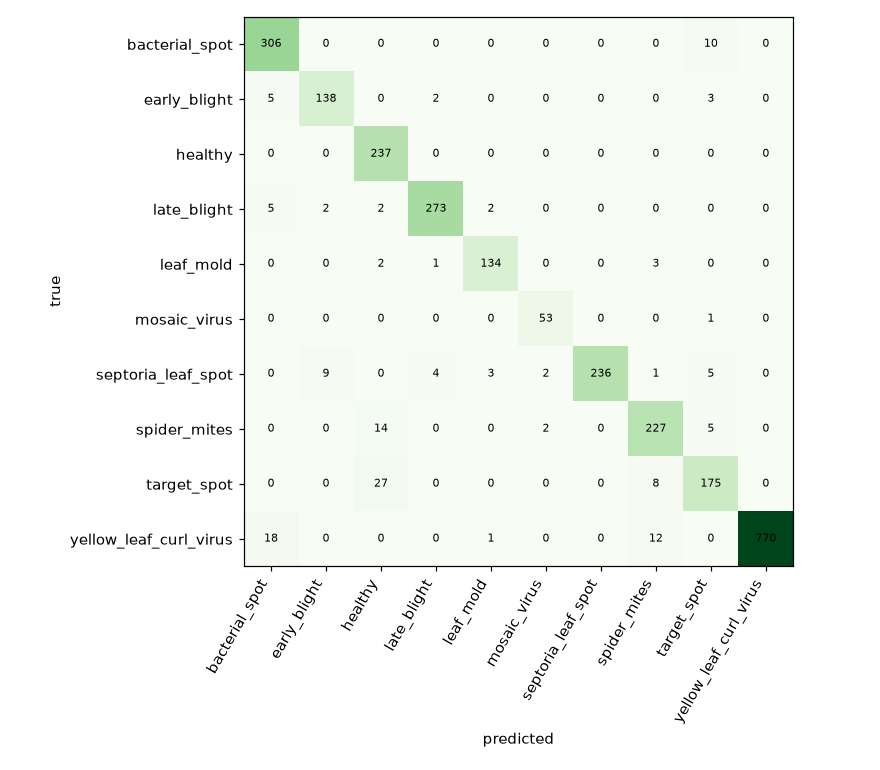

Values plotted in this chart, from the file beside it:
# bacterial_spot, early_blight, healthy, late_blight, leaf_mold, mosaic_virus, septoria_leaf_spot, spider_mites, target_spot, yellow_leaf_curl_virus
306, 0, 0, 0, 0, 0, 0, 0, 10, 0
5, 138, 0, 2, 0, 0, 0, 0, 3, 0
0, 0, 237, 0, 0, 0, 0, 0, 0, 0
5, 2, 2, 273, 2, 0, 0, 0, 0, 0
0, 0, 2, 1, 134, 0, 0, 3, 0, 0
0, 0, 0, 0, 0, 53, 0, 0, 1, 0
0, 9, 0, 4, 3, 2, 236, 1, 5, 0
0, 0, 14, 0, 0, 2, 0, 227, 5, 0
0, 0, 27, 0, 0, 0, 0, 8, 175, 0
18, 0, 0, 0, 1, 0, 0, 12, 0, 770
